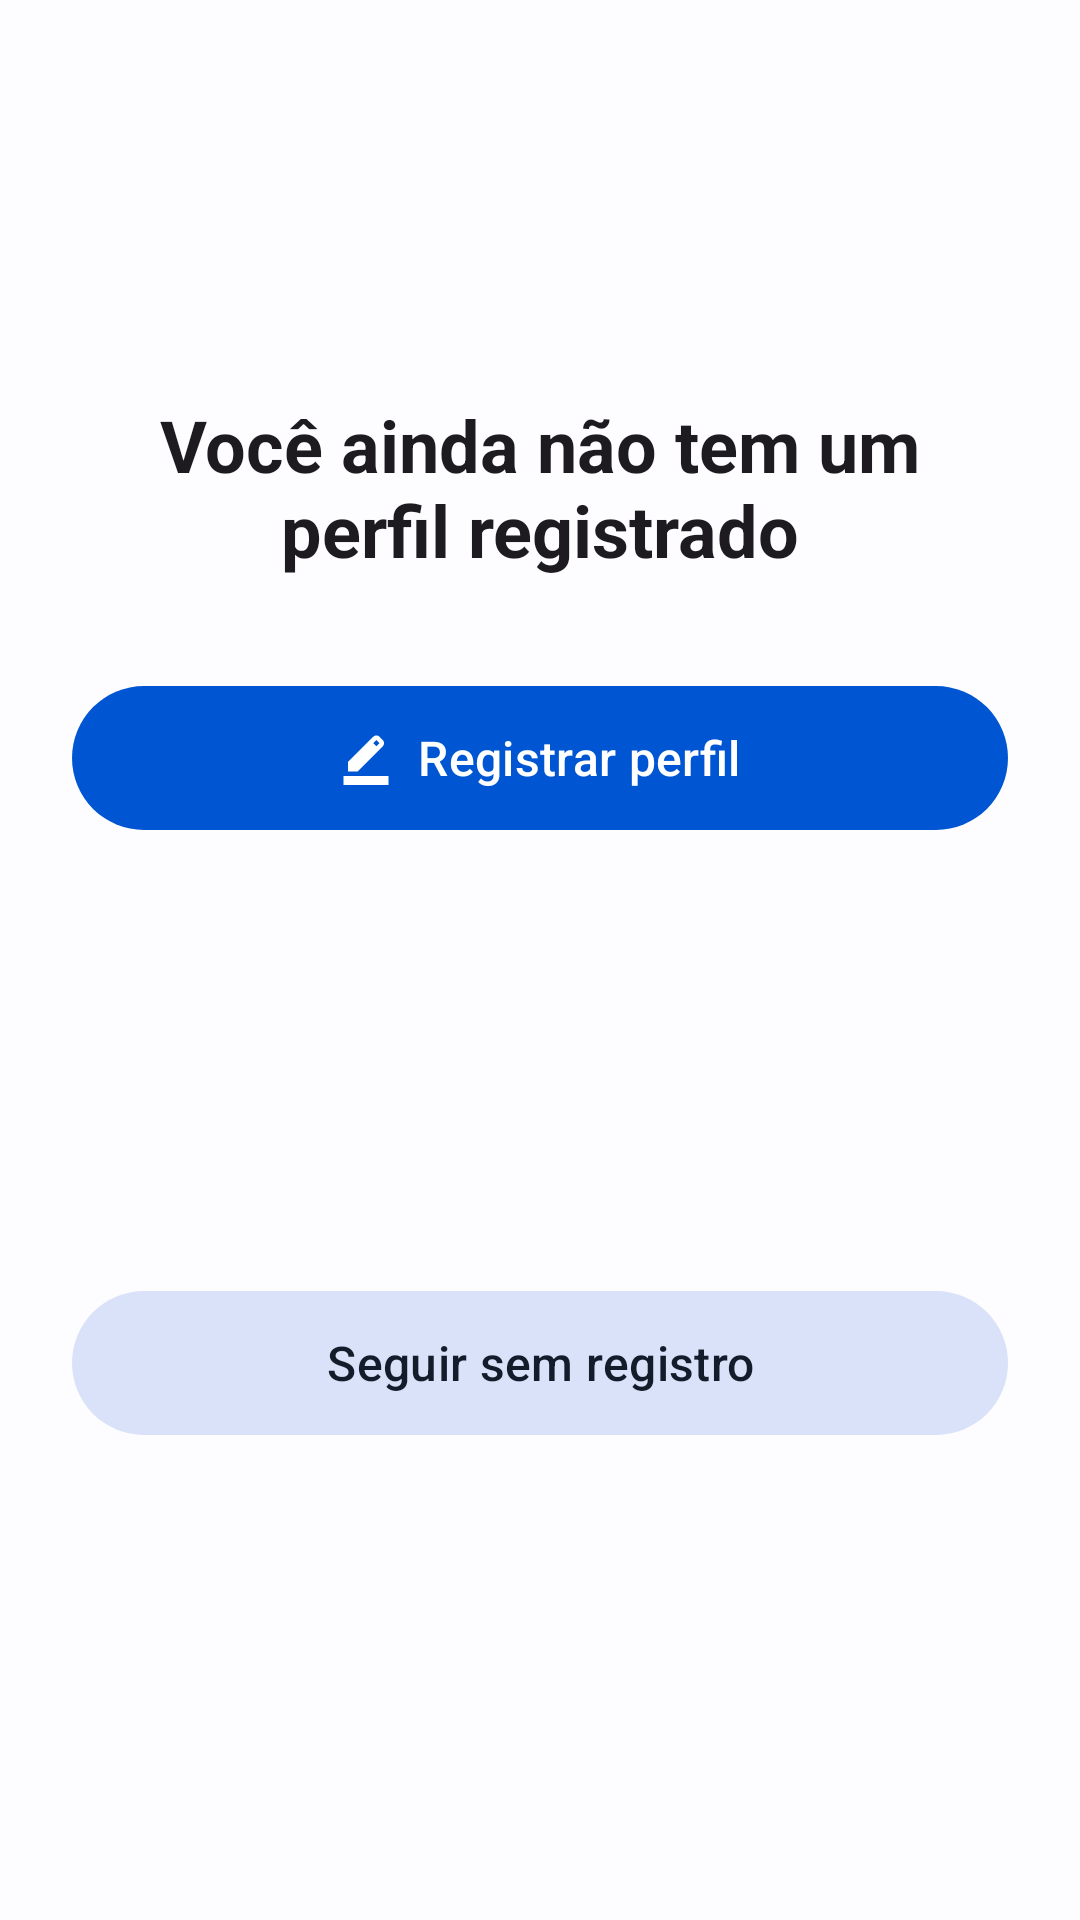

This screen was rendered from an Android layout file. Write that file and the resources it references.
<!-- AndroidManifest.xml: application theme Theme.Tapago -->
<!-- res/layout/dialog_register_profile.xml -->
<?xml version="1.0" encoding="utf-8"?>
<androidx.constraintlayout.widget.ConstraintLayout xmlns:android="http://schemas.android.com/apk/res/android"
    xmlns:app="http://schemas.android.com/apk/res-auto"
    android:layout_width="match_parent"
    android:layout_height="wrap_content"
    android:padding="24dp">

    <ImageView
        android:id="@+id/img_person_dialog"
        android:layout_width="88dp"
        android:layout_height="88dp"
        android:padding="16dp"
        android:src="@drawable/person_fill_24dp"
        app:layout_constraintEnd_toEndOf="parent"
        app:layout_constraintStart_toStartOf="parent"
        app:layout_constraintTop_toTopOf="parent"
        app:tint="?attr/colorOnSurfaceVariant" />

    <TextView
        android:id="@+id/text_dialog_tv"
        android:layout_width="0dp"
        android:layout_height="wrap_content"
        android:layout_marginTop="20dp"
        android:gravity="center"
        android:text="Você ainda não tem um perfil registrado"
        android:textAppearance="@style/TextAppearance.Material3.HeadlineSmall"
        android:textStyle="bold"
        app:layout_constraintEnd_toEndOf="parent"
        app:layout_constraintStart_toStartOf="parent"
        app:layout_constraintTop_toBottomOf="@+id/img_person_dialog" />

    <com.google.android.material.button.MaterialButton
        android:id="@+id/yes_register_dialog"
        android:layout_width="0dp"
        android:layout_height="56dp"
        android:layout_marginTop="32dp"
        android:text="Registrar perfil"
        android:textSize="16sp"
        app:cornerRadius="28dp"
        app:icon="@drawable/border_color_24dp"
        app:iconGravity="textStart"
        app:layout_constraintEnd_toEndOf="parent"
        app:layout_constraintStart_toStartOf="parent"
        app:layout_constraintTop_toBottomOf="@+id/text_dialog_tv" />

    <com.google.android.material.button.MaterialButton
        android:id="@+id/not_register_dialog"
        style="@style/Widget.Material3.Button.TonalButton"
        android:layout_width="0dp"
        android:layout_height="56dp"
        android:layout_marginTop="12dp"
        android:text="Seguir sem registro"
        android:textSize="16sp"
        app:cornerRadius="28dp"
        app:iconGravity="textStart"
        app:layout_constraintBottom_toBottomOf="parent"
        app:layout_constraintEnd_toEndOf="parent"
        app:layout_constraintStart_toStartOf="parent"
        app:layout_constraintTop_toBottomOf="@+id/yes_register_dialog" />

</androidx.constraintlayout.widget.ConstraintLayout>
<!-- resources referenced by this layout -->
<resources>
  <!-- drawable border_color_24dp (drawable) -->
  <vector xmlns:android="http://schemas.android.com/apk/res/android"
      android:width="24dp"
      android:height="24dp"
      android:viewportWidth="960"
      android:viewportHeight="960">
    <path
        android:pathData="M80,960v-160h800L880,960L80,960ZM160,720v-170l448,-447q11,-11 25.5,-17t30.5,-6q16,0 31,6t27,18l55,56q12,11 17.5,26t5.5,31q0,15 -5.5,29.5T777,273L330,720L160,720ZM664,272 L720,216 664,160 608,216 664,272Z"
        android:fillColor="#e3e3e3"/>
  </vector>
  <style name="Theme.Tapago" parent="Base.Theme.Tapago" />
  <style name="Base.Theme.Tapago" parent="Theme.Material3.DayNight.NoActionBar">
  
          <item name="colorPrimary">@color/blue_primary</item>
          <item name="colorOnPrimary">@color/blue_on_primary</item>
          <item name="colorPrimaryContainer">@color/blue_primary_container</item>
          <item name="colorOnPrimaryContainer">@color/blue_on_primary_container</item>
  
          <item name="colorSecondary">@color/slate_secondary</item>
          <item name="colorOnSecondary">@color/slate_on_secondary</item>
          <item name="colorSecondaryContainer">@color/slate_secondary_container</item>
          <item name="colorOnSecondaryContainer">@color/slate_on_secondary_container</item>
  
          <item name="colorTertiary">@color/teal_tertiary</item>
          <item name="colorOnTertiary">@color/teal_on_tertiary</item>
          <item name="colorTertiaryContainer">@color/teal_tertiary_container</item>
          <item name="colorOnTertiaryContainer">@color/teal_on_tertiary_container</item>
  
          <item name="colorError">@color/red_error</item>
          <item name="colorOnError">@color/red_on_error</item>
          <item name="colorErrorContainer">@color/red_error_container</item>
          <item name="colorOnErrorContainer">@color/red_on_error_container</item>
  
          <item name="android:colorBackground">@color/light_background</item>
          <item name="colorOnBackground">@color/light_on_background</item>
          <item name="colorSurface">@color/light_background</item>
          <item name="colorOnSurface">@color/light_on_background</item>
          <item name="colorSurfaceVariant">@color/light_surface_variant</item>
          <item name="colorOnSurfaceVariant">@color/light_on_surface_variant</item>
  
          <item name="colorOutline">@color/light_outline</item>
          <item name="colorOutlineVariant">@color/light_outline_variant</item>
  
          <item name="colorSurfaceInverse">@color/inverse_surface</item>
          <item name="colorOnSurfaceInverse">@color/inverse_on_surface</item>
  
      </style>
  <color name="blue_primary">#0056D2</color>
  <color name="blue_on_primary">#FFFFFF</color>
  <color name="blue_primary_container">#D7E3FF</color>
  <color name="blue_on_primary_container">#001B3F</color>
  <color name="slate_secondary">#565E71</color>
  <color name="slate_on_secondary">#FFFFFF</color>
  <color name="slate_secondary_container">#DAE2F9</color>
  <color name="slate_on_secondary_container">#131C2B</color>
  <color name="teal_tertiary">#006874</color>
  <color name="teal_on_tertiary">#FFFFFF</color>
  <color name="teal_tertiary_container">#CFE6F1</color>
  <color name="teal_on_tertiary_container">#001F24</color>
  <color name="red_error">#BA1A1A</color>
  <color name="red_on_error">#FFFFFF</color>
  <color name="red_error_container">#FFDAD6</color>
  <color name="red_on_error_container">#410002</color>
  <color name="light_background">#FDFDFF</color>
  <color name="light_on_background">#1A1C1E</color>
  <color name="light_surface_variant">#E0E2EC</color>
  <color name="light_on_surface_variant">#44474E</color>
  <color name="light_outline">#74777F</color>
  <color name="light_outline_variant">#C4C6D0</color>
  <color name="inverse_surface">#2F3033</color>
  <color name="inverse_on_surface">#F1F0F4</color>
</resources>
